Run: headless pygame with SDL's dummy video driver; simulated clock (each Clock.tick advances the game by its frame time, no real sleeping); random seed 0; keys injected as events and as key.get_pressed() state; no mouse input.
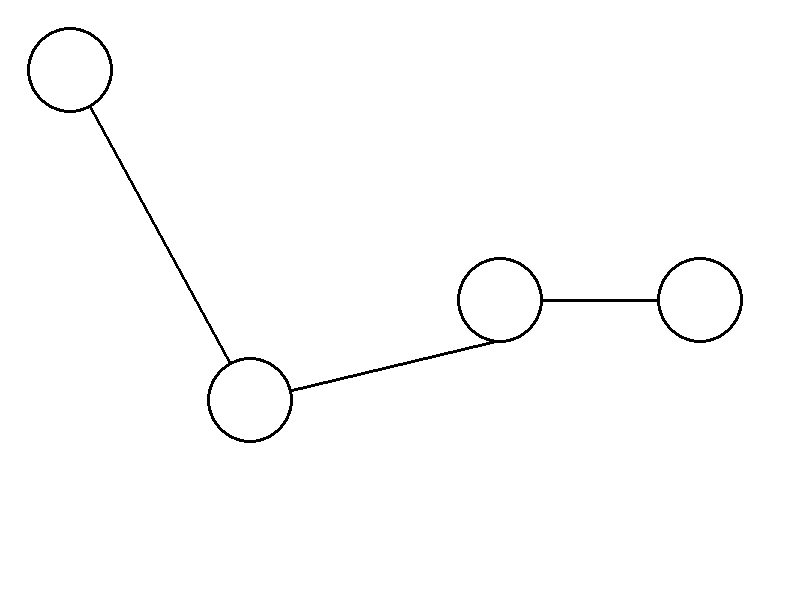
Frame 1 of 4 · flips 1–60 · no input
Frame 2 of 4 · flips 61–180 · tapped SPACE, RETURN · held RIGHT (→), D · screen unchanged from frame 1, image omitted
Frame 3 of 4 · flips 181–300 · held DOWN (↓), S · screen unchanged from frame 2, image omitted
Frame 4 of 4 · flips 301–420 · held LEFT (←), A, UP (↑), W · screen unchanged from frame 3, image omitted

The pygame program that drew these frames:

import pygame, time
pygame.init()
tamanho = (800,600) 
tela = pygame.display.set_mode( tamanho )
clock = pygame.time.Clock()

pygame.display.set_caption("Exemplo 01")


preto = (0,0,0)
branco = (255,255,255)

while True:
    for evento in pygame.event.get():
        if evento.type == pygame.QUIT:
            quit()

    tela.fill(branco)
    pygame.draw.line(tela,preto,(70,70),(250,400), 3) #linha preta
    pygame.draw.circle(tela,preto,(70,70),43) #bola preta
    pygame.draw.circle(tela,branco,(70,70),40) #bola preta

    pygame.draw.line(tela,preto,(250,400),(500,340), 3) #linha preta
    pygame.draw.circle(tela,preto,(250,400),43) #bola preta
    pygame.draw.circle(tela,branco,(250,400),40) #bola preta
    
    pygame.draw.line(tela,preto,(500,300),(700,300), 3) #linha preta
    pygame.draw.circle(tela,preto,(500,300),43) #bola preta
    pygame.draw.circle(tela,branco,(500,300),40) #bola preta
        

    pygame.draw.circle(tela,preto,(700, 300),43) #bola preta
    pygame.draw.circle(tela,branco,(700,300),40) #bola preta
    
    pygame.display.update()




pygame.quit()
